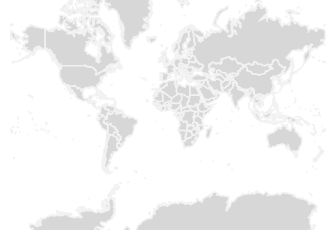
D3 v3 page, settled after 360 driven frames (6 s of simulated time); the page loaded 1 data file(s).



function getParameterByName(name) {
    name = name.replace(/[\[]/, "\\\[").replace(/[\]]/, "\\\]");
    var regex = new RegExp("[\\?&]" + name + "=([^&#]*)"),
        results = regex.exec(location.search);
    return results == null ? "" : decodeURIComponent(results[1].replace(/\+/g, " "));
}

function mergeGeometry(a, b) {
    if (b.type === 'MultiPolygon') {
        a.coordinates = a.coordinates.concat(b.coordinates)
    } else {
        a.coordinates.push(b.coordinates)
    }
}

var countries = (getParameterByName('c') || 'TZ').toUpperCase().split(','),
    width = getParameterByName('w') || 400,
    height = getParameterByName('h') || 230,
    rotation = getParameterByName('r').split(','),
    scale = getParameterByName('s'),
    percent = getParameterByName('p') || .80,
    highlight;

var svg = d3.select("body").append("svg")
    .attr("width", width)
    .attr("height", height);

window.projection = d3.geo.mercator()
    .scale(1);

var path = d3.geo.path()
    .projection(projection);

d3.json("countries.json", function(error, world) {
  var features = topojson.feature(world, world.objects.countries).features,
      highlight = {type: 'Feature', geometry: {type: 'MultiPolygon', coordinates: []}};

  for (var i = 0; i < features.length; i++) {
    if (countries.indexOf(features[i].id) !== -1) {
      mergeGeometry(highlight.geometry, features[i].geometry)
    }
  }

  var centroid = d3.geo.centroid(highlight);
  if (!isNaN(centroid[0])) {
    if (rotation[0] === '') {
      rotation = [-centroid[0], 0, 0];
    }

    projection
        .rotate(rotation);

    var bounds = path.bounds(highlight);
    if (scale === '') {
      scale = percent / Math.max((bounds[1][0] - bounds[0][0]) / width, (bounds[1][1] - bounds[0][1]) / height);
      scale = Math.min(scale, 300);
    }

    projection
        .scale(scale)
        .translate([width / 2, (height / 2) + centroid[1] * 2.77]);

  } else {

    projection
        .scale(50)
        .translate([width / 2, height / 2]);
  }

  svg.selectAll("path")
      .data(features)
      .enter().append("path")
        .attr("class", function(d) { return "subunit " + d.id + (countries.indexOf(d.id) !== -1 ? ' highlight' : ''); })
        .attr("d", path);
});



### data: countries.json
{
 "type": "Topology",
 "transform": {
  "scale": [
   0.036,
   0.01688
  ],
  "translate": [
   -180,
   -85.19
  ]
 },
 "objects": {
  "countries": {
   "type": "GeometryCollection",
   "geometries": [
    "{... 4 keys}",
    "{... 4 keys}",
    "{... 4 keys}",
    "{... 4 keys}",
    "{... 4 keys}",
    "{... 4 keys}",
    "{... 4 keys}",
    "{... 4 keys}",
    "... 231 more items"
   ]
  }
 },
 "arcs": [
  [
   [
    3058,
    5784
   ],
   [
    0,
    -1
   ],
   [
    -1,
    1
   ],
   [
    -2,
    3
   ],
   [
    -2,
    3
   ],
   [
    1,
    3
   ],
   [
    0,
    1
   ],
   [
    2,
    -3
   ],
   "... 2 more items"
  ],
  [
   [
    7080,
    7252
   ],
   [
    -2,
    0
   ],
   [
    -2,
    1
   ],
   [
    -1,
    2
   ],
   [
    0,
    1
   ],
   [
    -2,
    -2
   ],
   [
    -3,
    -1
   ],
   [
    -5,
    -5
   ],
   "... 4 more items"
  ],
  [
   [
    7070,
    7240
   ],
   [
    -3,
    -2
   ],
   [
    -7,
    -6
   ],
   [
    -4,
    -4
   ],
   [
    -1,
    0
   ],
   [
    -3,
    2
   ],
   [
    -4,
    2
   ],
   [
    -1,
    0
   ],
   "... 149 more items"
  ],
  [
   [
    6689,
    6815
   ],
   [
    8,
    16
   ],
   [
    6,
    14
   ],
   [
    6,
    14
   ],
   [
    7,
    14
   ],
   [
    0,
    5
   ],
   [
    0,
    9
   ],
   [
    -1,
    13
   ],
   "... 59 more items"
  ],
  [
   [
    6701,
    7157
   ],
   [
    2,
    0
   ],
   [
    1,
    -2
   ],
   [
    1,
    -3
   ],
   [
    4,
    -5
   ],
   [
    2,
    -1
   ],
   [
    3,
    -1
   ],
   [
    3,
    1
   ],
   "... 55 more items"
  ],
  [
   [
    6847,
    7259
   ],
   [
    9,
    1
   ],
   [
    6,
    -2
   ],
   [
    4,
    -6
   ],
   [
    3,
    -1
   ],
   [
    4,
    3
   ],
   [
    2,
    0
   ],
   [
    1,
    -2
   ],
   "... 4 more items"
  ],
  [
   [
    6882,
    7249
   ],
   [
    0,
    -2
   ],
   [
    2,
    -5
   ],
   [
    3,
    -5
   ],
   [
    3,
    -1
   ],
   [
    4,
    4
   ],
   [
    1,
    -1
   ],
   [
    1,
    2
   ],
   "... 94 more items"
  ],
  [
   [
    5665,
    4403
   ],
   [
    1,
    -8
   ],
   [
    0,
    -11
   ],
   [
    1,
    -8
   ],
   [
    0,
    -3
   ],
   [
    0,
    -2
   ],
   [
    0,
    -2
   ],
   [
    0,
    -5
   ],
   "... 43 more items"
  ],
  "... 1,955 more items"
 ]
}